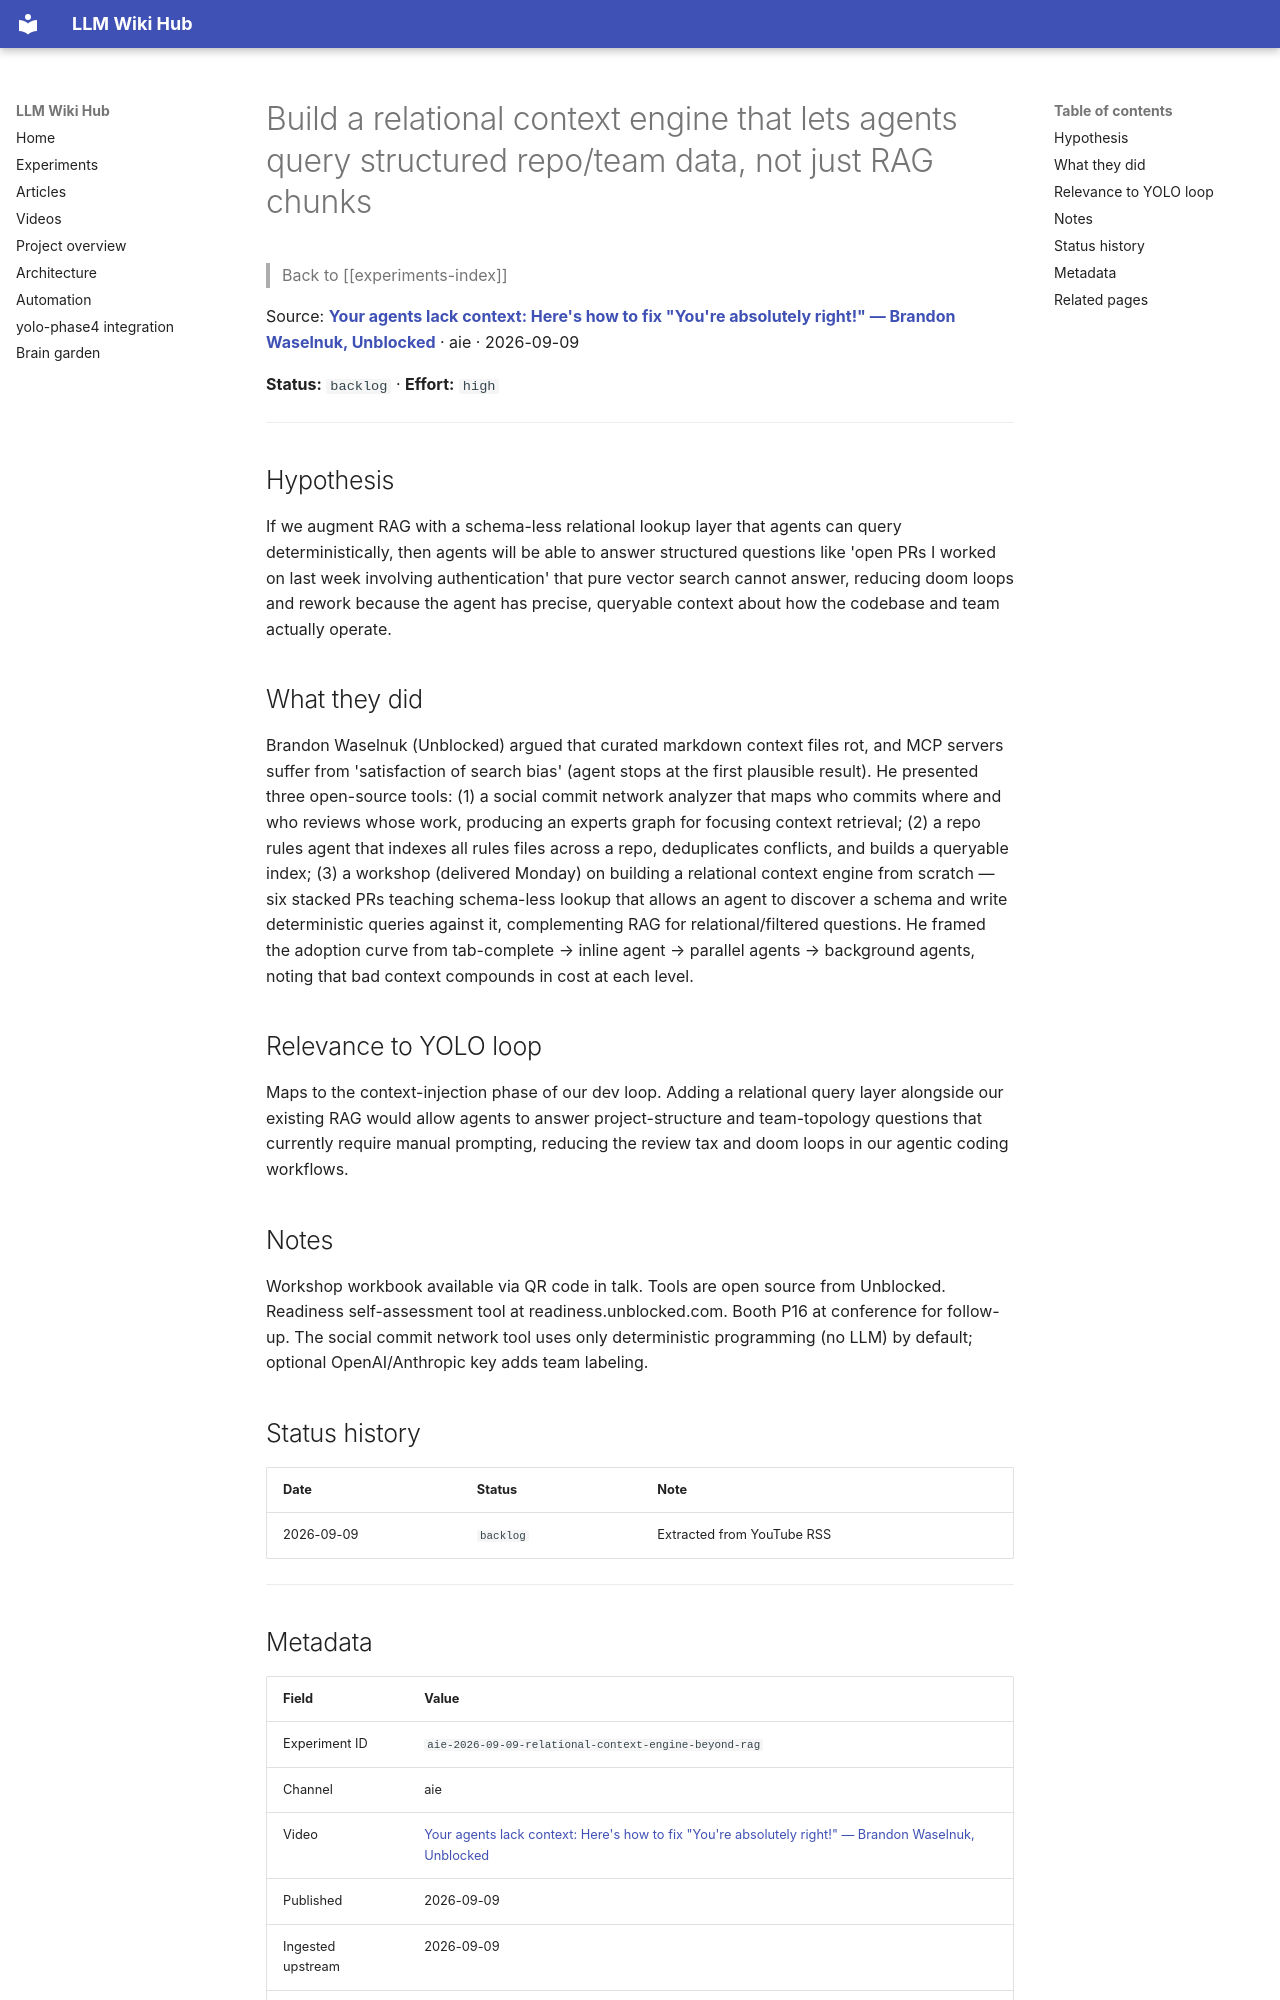

repository: Anguijm/llm-wiki-hub · page: experiments/aie-2026-09-09-relational-context-engine-beyond-rag/index.html · generator: mkdocs

# Build a relational context engine that lets agents query structured repo/team data, not just RAG chunks

> Back to [[experiments-index]]

Source: **[Your agents lack context: Here's how to fix "You're absolutely right!" — Brandon Waselnuk, Unblocked](https://www.youtube.com/watch?v=KcVkq5L-0f0)** · aie · 2026-09-09

**Status:** `backlog` · **Effort:** `high`

---

## Hypothesis

If we augment RAG with a schema-less relational lookup layer that agents can query deterministically, then agents will be able to answer structured questions like 'open PRs I worked on last week involving authentication' that pure vector search cannot answer, reducing doom loops and rework because the agent has precise, queryable context about how the codebase and team actually operate.

## What they did

Brandon Waselnuk (Unblocked) argued that curated markdown context files rot, and MCP servers suffer from 'satisfaction of search bias' (agent stops at the first plausible result). He presented three open-source tools: (1) a social commit network analyzer that maps who commits where and who reviews whose work, producing an experts graph for focusing context retrieval; (2) a repo rules agent that indexes all rules files across a repo, deduplicates conflicts, and builds a queryable index; (3) a workshop (delivered Monday) on building a relational context engine from scratch — six stacked PRs teaching schema-less lookup that allows an agent to discover a schema and write deterministic queries against it, complementing RAG for relational/filtered questions. He framed the adoption curve from tab-complete → inline agent → parallel agents → background agents, noting that bad context compounds in cost at each level.

## Relevance to YOLO loop

Maps to the context-injection phase of our dev loop. Adding a relational query layer alongside our existing RAG would allow agents to answer project-structure and team-topology questions that currently require manual prompting, reducing the review tax and doom loops in our agentic coding workflows.

## Notes

Workshop workbook available via QR code in talk. Tools are open source from Unblocked. Readiness self-assessment tool at readiness.unblocked.com. Booth P16 at conference for follow-up. The social commit network tool uses only deterministic programming (no LLM) by default; optional OpenAI/Anthropic key adds team labeling.

## Status history

| Date | Status | Note |
|---|---|---|
| 2026-09-09 | `backlog` | Extracted from YouTube RSS |

---
